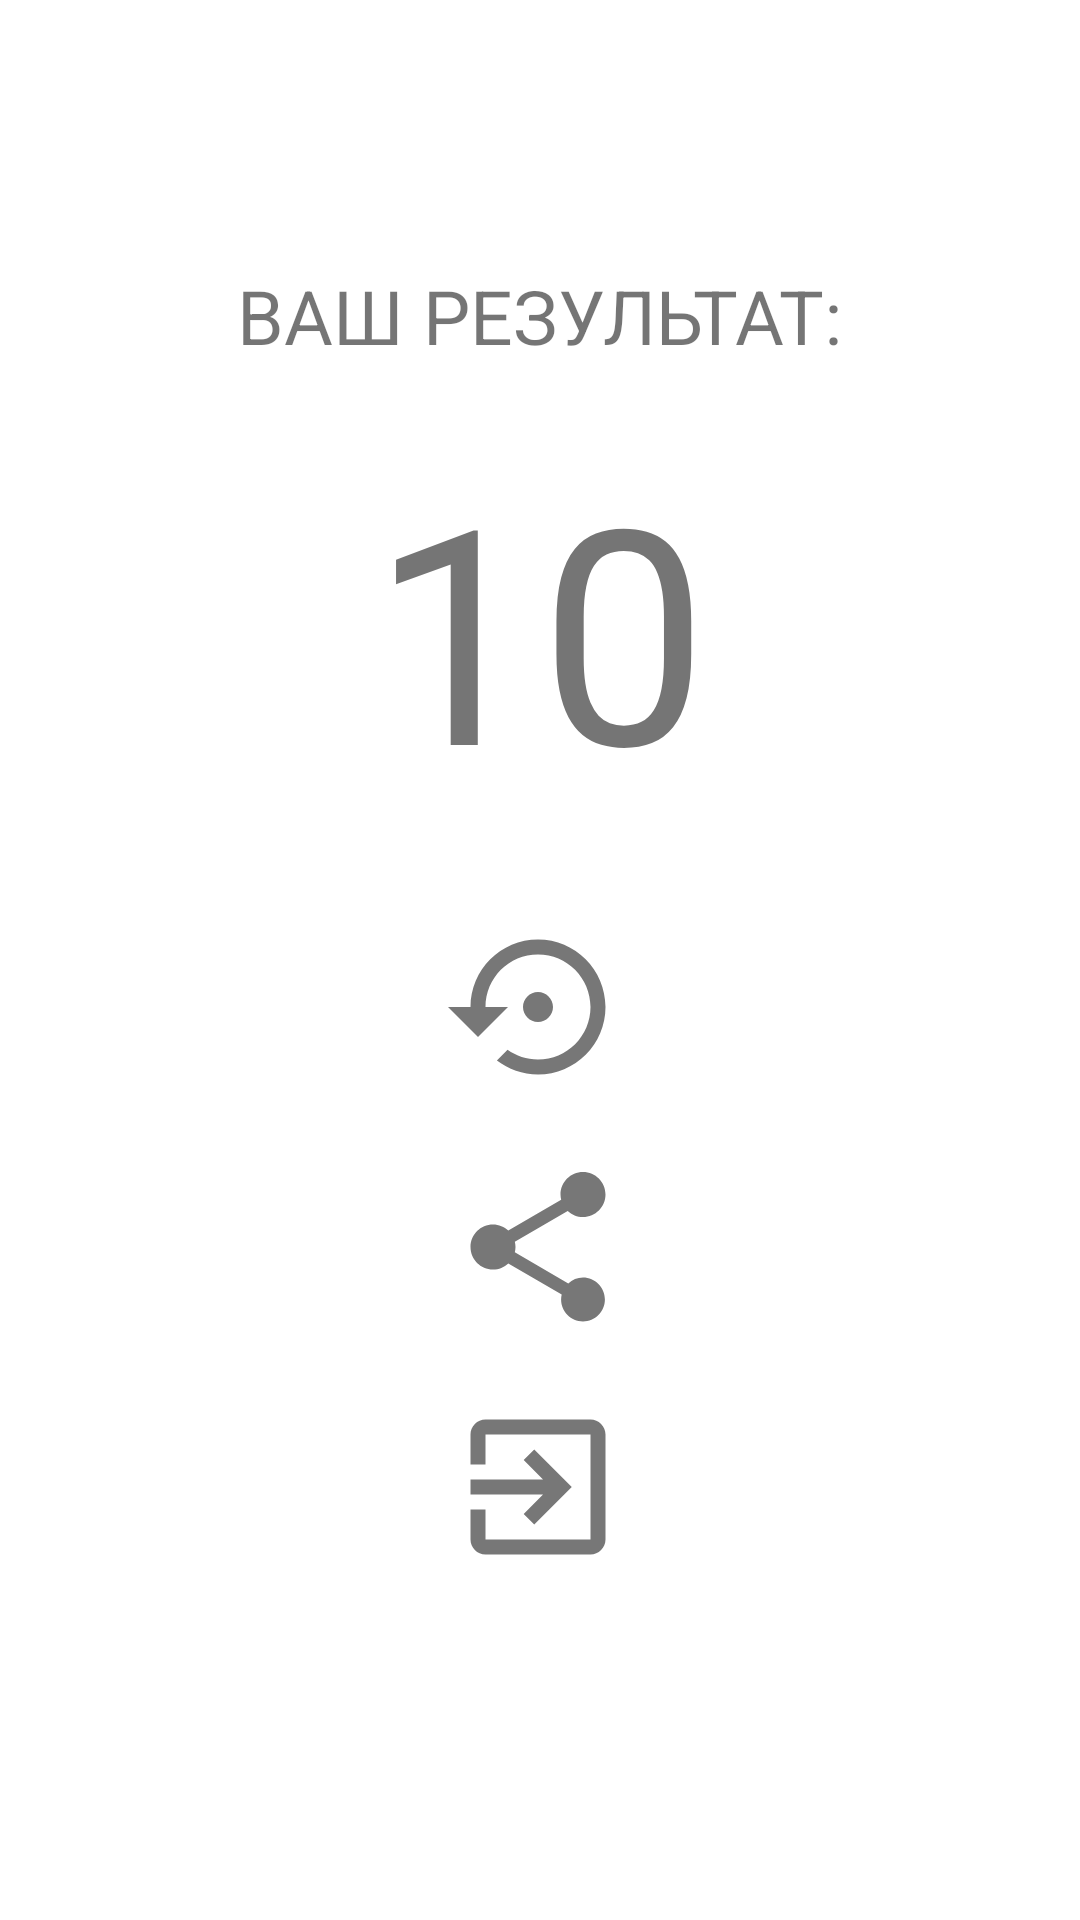

Reconstruct the res/layout file that produces this screen, plus the resources it refers to.
<!-- AndroidManifest.xml: application theme Theme.Quiz.First -->
<!-- res/layout/fragment_result.xml -->
<?xml version="1.0" encoding="utf-8"?>
<androidx.constraintlayout.widget.ConstraintLayout xmlns:android="http://schemas.android.com/apk/res/android"
    xmlns:app="http://schemas.android.com/apk/res-auto"
    xmlns:tools="http://schemas.android.com/tools"
    android:layout_width="match_parent"
    android:layout_height="match_parent"
    tools:context=".fragments.ResultFragment">

    <TextView
        android:id="@+id/tvResult"
        android:layout_width="wrap_content"
        android:layout_height="wrap_content"
        android:layout_marginTop="60dp"
        android:text="@string/resultTitle"
        android:textAlignment="center"
        android:textSize="25sp"
        app:layout_constraintBottom_toBottomOf="parent"
        app:layout_constraintEnd_toEndOf="parent"
        app:layout_constraintStart_toStartOf="parent"
        app:layout_constraintTop_toTopOf="parent"
        app:layout_constraintVertical_bias="0.052" />

    <TextView
        android:id="@+id/tvPoints"
        android:layout_width="wrap_content"
        android:layout_height="wrap_content"
        android:text="@string/resultValue"
        android:textAlignment="center"
        android:textSize="100sp"
        app:layout_constraintBottom_toBottomOf="parent"
        app:layout_constraintEnd_toEndOf="parent"
        app:layout_constraintStart_toStartOf="parent"
        app:layout_constraintTop_toBottomOf="@+id/tvResult"
        app:layout_constraintVertical_bias="0.054" />

    <ImageButton
        android:id="@+id/restart_button"
        android:background="@color/white"
        android:layout_width="70dp"
        android:layout_height="70dp"
        android:layout_marginTop="25dp"
        android:src= "@drawable/ic_baseline_settings_backup_restore_24"
        app:layout_constraintEnd_toEndOf="parent"
        app:layout_constraintHorizontal_bias="0.498"
        app:layout_constraintStart_toStartOf="parent"
        app:layout_constraintTop_toBottomOf="@+id/tvPoints"
        android:contentDescription="@string/restart_quiz_desc" />

    <ImageButton
        android:id="@+id/share_button"
        android:background="@color/white"
        android:layout_width="70dp"
        android:layout_height="70dp"
        android:src="@drawable/ic_baseline_share_24"
        android:layout_marginTop="10dp"
        app:layout_constraintEnd_toEndOf="parent"
        app:layout_constraintHorizontal_bias="0.498"
        app:layout_constraintStart_toStartOf="parent"
        app:layout_constraintTop_toBottomOf="@+id/restart_button"
        android:contentDescription="@string/share_results_desc" />

    <ImageButton
        android:id="@+id/exit_button"
        android:background="@color/white"
        android:src="@drawable/ic_baseline_exit_to_app_24"
        android:layout_width="70dp"
        android:layout_height="70dp"
        android:layout_marginTop="10dp"
        app:layout_constraintEnd_toEndOf="parent"
        app:layout_constraintHorizontal_bias="0.498"
        app:layout_constraintStart_toStartOf="parent"
        app:layout_constraintTop_toBottomOf="@+id/share_button"
        android:contentDescription="@string/close_app_decs" />

</androidx.constraintlayout.widget.ConstraintLayout>
<!-- resources referenced by this layout -->
<resources>
  <!-- drawable ic_baseline_exit_to_app_24 (drawable) -->
  <vector android:height="60dp" android:tint="#777777"
      android:viewportHeight="24" android:viewportWidth="24"
      android:width="60dp" xmlns:android="http://schemas.android.com/apk/res/android">
      <path android:fillColor="@android:color/white" android:pathData="M10.09,15.59L11.5,17l5,-5 -5,-5 -1.41,1.41L12.67,11H3v2h9.67l-2.58,2.59zM19,3H5c-1.11,0 -2,0.9 -2,2v4h2V5h14v14H5v-4H3v4c0,1.1 0.89,2 2,2h14c1.1,0 2,-0.9 2,-2V5c0,-1.1 -0.9,-2 -2,-2z"/>
  </vector>
  <!-- drawable ic_baseline_settings_backup_restore_24 (drawable) -->
  <vector android:height="60dp" android:tint="#777777"
      android:viewportHeight="24" android:viewportWidth="24"
      android:width="60dp" xmlns:android="http://schemas.android.com/apk/res/android">
      <path android:fillColor="@android:color/white" android:pathData="M14,12c0,-1.1 -0.9,-2 -2,-2s-2,0.9 -2,2 0.9,2 2,2 2,-0.9 2,-2zM12,3c-4.97,0 -9,4.03 -9,9L0,12l4,4 4,-4L5,12c0,-3.87 3.13,-7 7,-7s7,3.13 7,7 -3.13,7 -7,7c-1.51,0 -2.91,-0.49 -4.06,-1.3l-1.42,1.44C8.04,20.3 9.94,21 12,21c4.97,0 9,-4.03 9,-9s-4.03,-9 -9,-9z"/>
  </vector>
  <!-- drawable ic_baseline_share_24 (drawable) -->
  <vector android:height="60dp" android:tint="#777777"
      android:viewportHeight="24" android:viewportWidth="24"
      android:width="60dp" xmlns:android="http://schemas.android.com/apk/res/android">
      <path android:fillColor="@android:color/white" android:pathData="M18,16.08c-0.76,0 -1.44,0.3 -1.96,0.77L8.91,12.7c0.05,-0.23 0.09,-0.46 0.09,-0.7s-0.04,-0.47 -0.09,-0.7l7.05,-4.11c0.54,0.5 1.25,0.81 2.04,0.81 1.66,0 3,-1.34 3,-3s-1.34,-3 -3,-3 -3,1.34 -3,3c0,0.24 0.04,0.47 0.09,0.7L8.04,9.81C7.5,9.31 6.79,9 6,9c-1.66,0 -3,1.34 -3,3s1.34,3 3,3c0.79,0 1.5,-0.31 2.04,-0.81l7.12,4.16c-0.05,0.21 -0.08,0.43 -0.08,0.65 0,1.61 1.31,2.92 2.92,2.92 1.61,0 2.92,-1.31 2.92,-2.92s-1.31,-2.92 -2.92,-2.92z"/>
  </vector>
  <string name="close_app_decs">Close app</string>
  <string name="restart_quiz_desc">Restart quiz</string>
  <string name="resultTitle">ВАШ РЕЗУЛЬТАТ:</string>
  <string name="resultValue">10</string>
  <string name="share_results_desc">Share results</string>
  <style name="Theme.Quiz.First" parent="Theme.Quiz">
          <item name="colorPrimary">@color/deep_orange_100</item>
          <item name="colorPrimaryDark">@color/deep_orange_100_dark</item>
          <item name="colorPrimaryVariant">@color/deep_orange_100_dark</item>
          <item name="colorSecondary">@color/deep_orange_100</item>
          <item name="colorSecondaryVariant">@color/deep_orange_100_light</item>
      </style>
  <style name="Theme.Quiz" parent="Theme.MaterialComponents.DayNight.NoActionBar">
          <item name="colorOnPrimary">@color/black</item>
          <item name="colorOnSecondary">@color/black</item>
      </style>
  <!-- not gathered from this repository: default colours our renderer supplied (Android Studio template values) -->
  <color name="black">#FF000000</color>
  <color name="white">#FFFFFFFF</color>
</resources>
